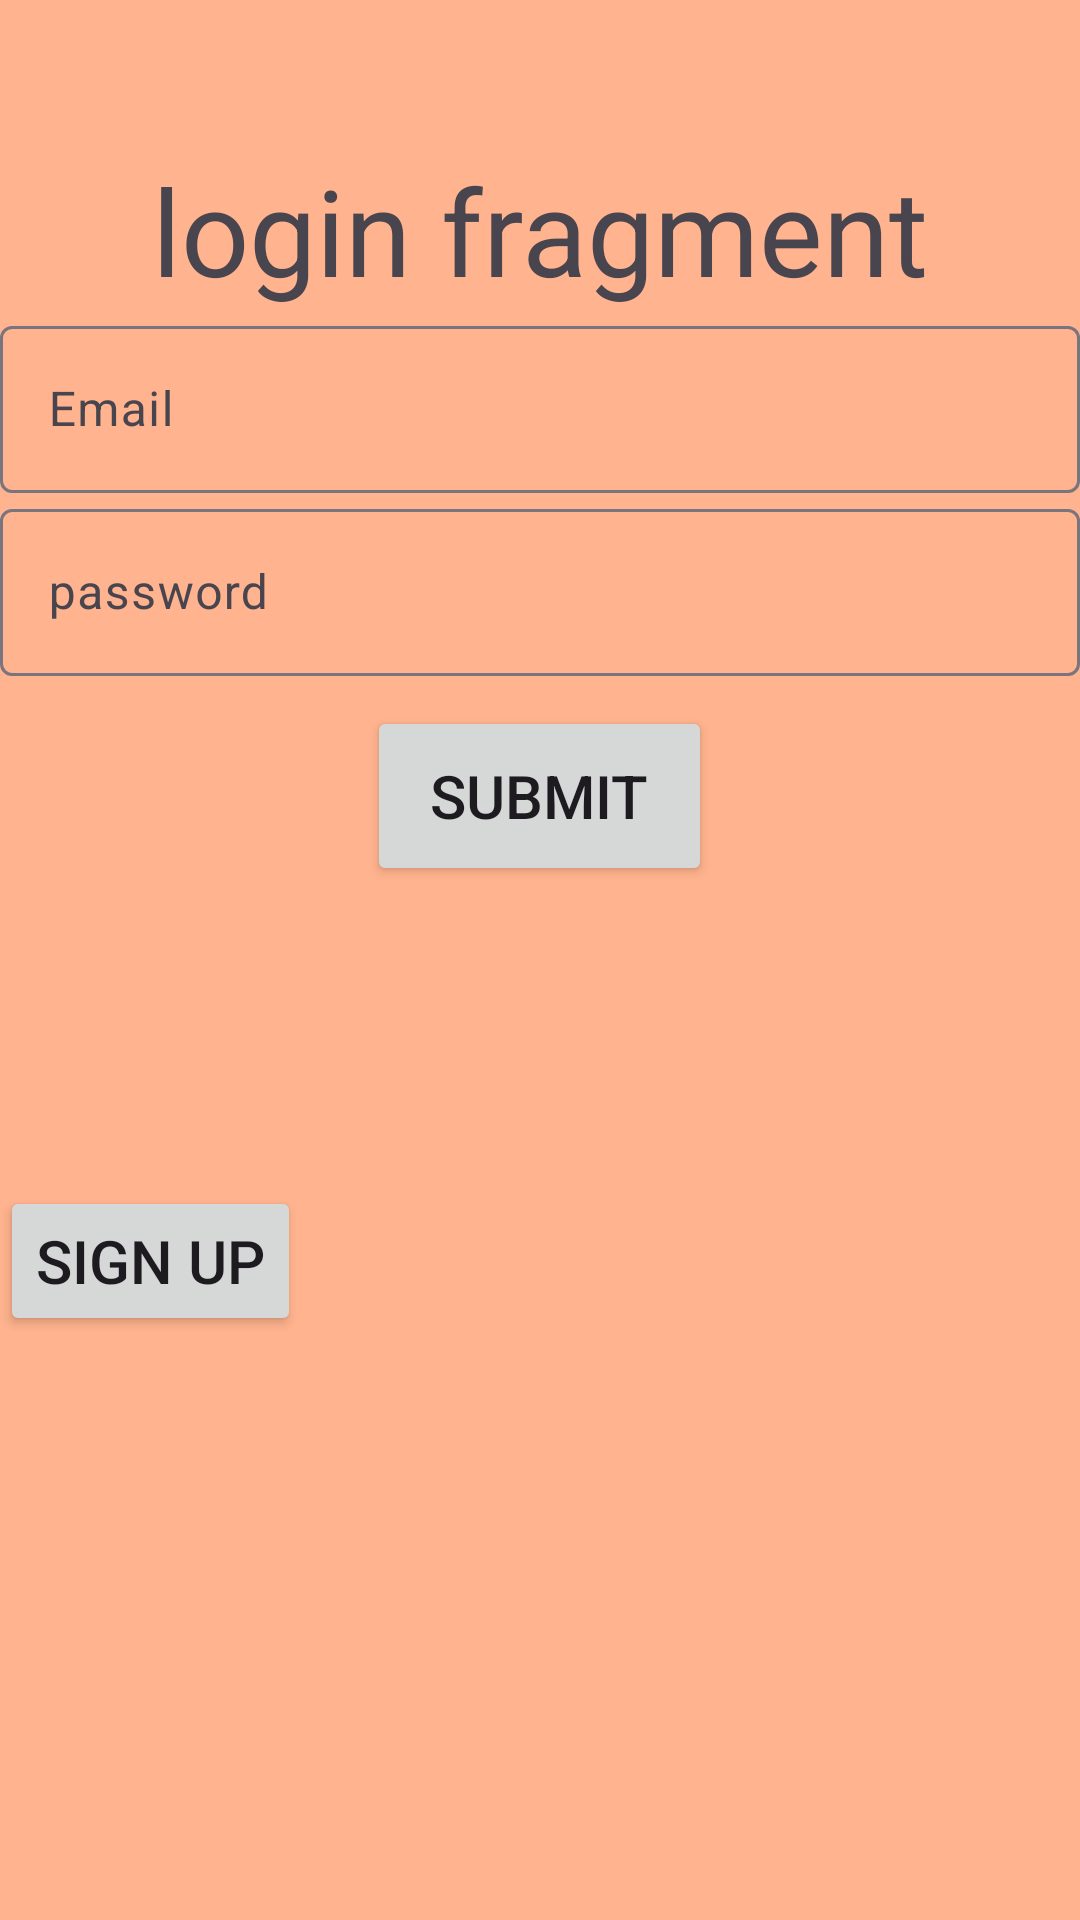

Reconstruct the res/layout file that produces this screen, plus the resources it refers to.
<!-- AndroidManifest.xml: application theme Theme.ButtomMenu2 -->
<!-- res/layout/fragment_login.xml -->
<?xml version="1.0" encoding="utf-8"?>
<FrameLayout xmlns:android="http://schemas.android.com/apk/res/android"
    xmlns:tools="http://schemas.android.com/tools"
    android:layout_width="match_parent"
    android:layout_height="match_parent"
    tools:context=".loginFrag"
    android:background="#FFB38E">

    <LinearLayout
        android:layout_width="match_parent"
        android:layout_height="match_parent"
        android:orientation="vertical">
        
        <TextView
            android:layout_width="wrap_content"
            android:layout_height="wrap_content"
            android:layout_gravity="center"
            android:text="login fragment"
            android:textSize="40dp"
            android:layout_marginTop="50dp"/>

        <com.google.android.material.textfield.TextInputLayout
            android:layout_width="match_parent"
            android:layout_height="wrap_content">

            <com.google.android.material.textfield.TextInputEditText
                android:id="@+id/et_email"
                android:hint="Email"
                android:layout_width="match_parent"
                android:layout_height="match_parent"
                />

        </com.google.android.material.textfield.TextInputLayout>

       <com.google.android.material.textfield.TextInputLayout
           android:layout_width="match_parent"
           android:layout_height="wrap_content">

           <com.google.android.material.textfield.TextInputEditText
               android:id="@+id/et_password"
               android:hint="password"
               android:inputType="textPassword"
               android:layout_width="match_parent"
               android:layout_height="match_parent"
               />

       </com.google.android.material.textfield.TextInputLayout>



        <Button
            android:id="@+id/submitButton"
            android:layout_width="115dp"
            android:layout_height="60dp"
            android:layout_gravity="center"
            android:layout_marginTop="10sp"
            android:textSize="20dp"
            android:text="submit"/>

        <Button
            android:id="@+id/signButton2"
            android:layout_marginTop="100dp"
            android:layout_width="wrap_content"
            android:layout_height="50dp"
            android:text="sign up"
            android:textSize="20dp"/>

    </LinearLayout>

</FrameLayout>
<!-- resources referenced by this layout -->
<resources>
  <style name="Theme.ButtomMenu2" parent="Base.Theme.ButtomMenu2" />
  <style name="Base.Theme.ButtomMenu2" parent="Theme.Material3.DayNight.NoActionBar">
          
          
      </style>
</resources>
